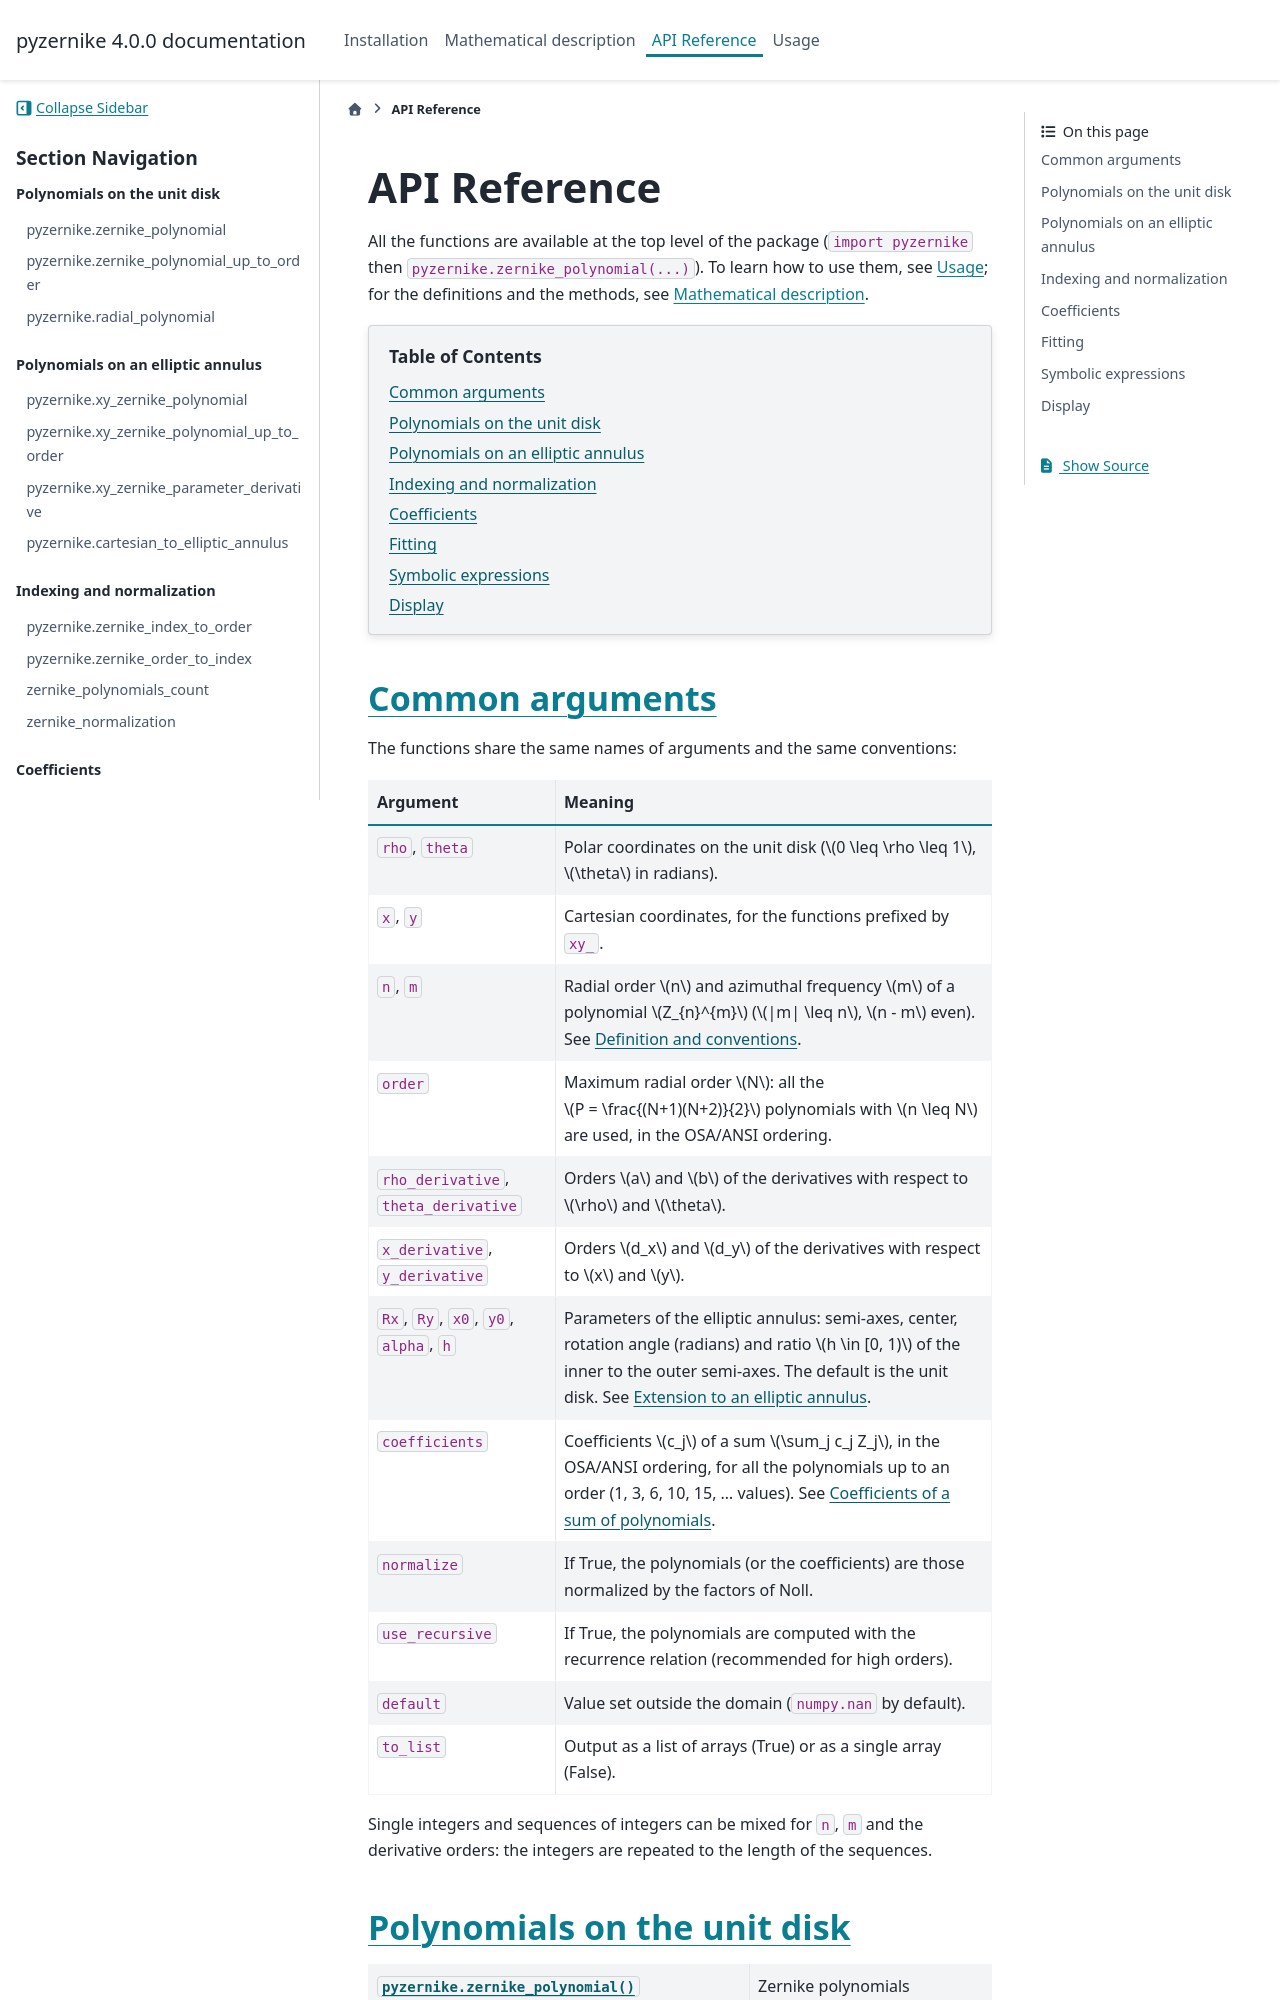

repository: Artezaru/pyzernike · page: api.html · generator: sphinx

API Reference
==============

All the functions are available at the top level of the package (``import pyzernike`` then
``pyzernike.zernike_polynomial(...)``). To learn how to use them, see :doc:`usage`; for the definitions and the
methods, see :doc:`mathematical_description`.

.. contents:: Table of Contents
   :local:
   :depth: 1
   :backlinks: top

Common arguments
----------------

The functions share the same names of arguments and the same conventions:

.. list-table::
   :header-rows: 1
   :widths: 30 70

   * - Argument
     - Meaning
   * - ``rho``, ``theta``
     - Polar coordinates on the unit disk (:math:`0 \leq \rho \leq 1`, :math:`\theta` in radians).
   * - ``x``, ``y``
     - Cartesian coordinates, for the functions prefixed by ``xy_``.
   * - ``n``, ``m``
     - Radial order :math:`n` and azimuthal frequency :math:`m` of a polynomial :math:`Z_{n}^{m}`
       (:math:`|m| \leq n`, :math:`n - m` even). See :doc:`mathematical_description/conventions`.
   * - ``order``
     - Maximum radial order :math:`N`: all the :math:`P = \frac{(N+1)(N+2)}{2}` polynomials with
       :math:`n \leq N` are used, in the OSA/ANSI ordering.
   * - ``rho_derivative``, ``theta_derivative``
     - Orders :math:`a` and :math:`b` of the derivatives with respect to :math:`\rho` and :math:`\theta`.
   * - ``x_derivative``, ``y_derivative``
     - Orders :math:`d_x` and :math:`d_y` of the derivatives with respect to :math:`x` and :math:`y`.
   * - ``Rx``, ``Ry``, ``x0``, ``y0``, ``alpha``, ``h``
     - Parameters of the elliptic annulus: semi-axes, center, rotation angle (radians) and ratio
       :math:`h \in [0, 1)` of the inner to the outer semi-axes. The default is the unit disk. See
       :doc:`mathematical_description/elliptic_annulus`.
   * - ``coefficients``
     - Coefficients :math:`c_j` of a sum :math:`\sum_j c_j Z_j`, in the OSA/ANSI ordering, for all the polynomials
       up to an order (1, 3, 6, 10, 15, ... values). See :doc:`mathematical_description/coefficients`.
   * - ``normalize``
     - If True, the polynomials (or the coefficients) are those normalized by the factors of Noll.
   * - ``use_recursive``
     - If True, the polynomials are computed with the recurrence relation (recommended for high orders).
   * - ``default``
     - Value set outside the domain (``numpy.nan`` by default).
   * - ``to_list``
     - Output as a list of arrays (True) or as a single array (False).

Single integers and sequences of integers can be mixed for ``n``, ``m`` and the derivative orders: the integers
are repeated to the length of the sequences.
